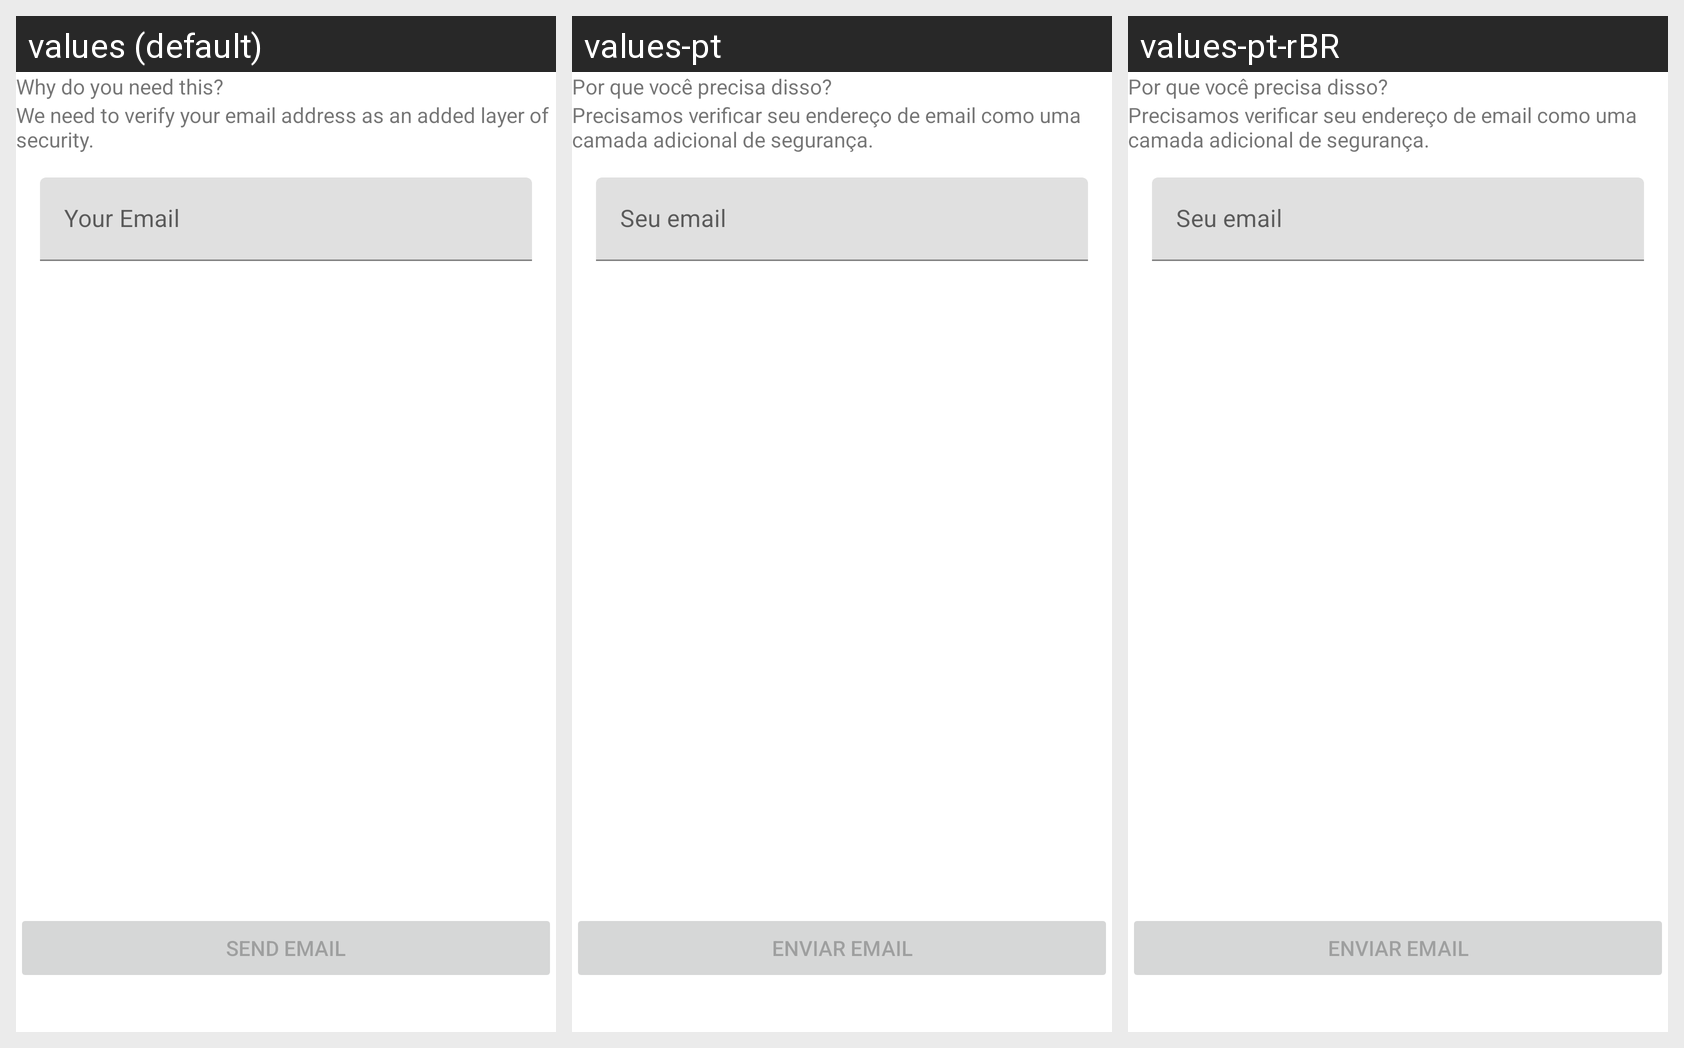

This grid shows one Android layout under several languages. Give, for every string resource on the screen, its name, the default text and each shown locale's text.
Android screen res/layout/fragment_kyc_add_email.xml rendered under 3 locales, left to right: values (default), values-pt, values-pt-rBR. Device: Nexus 5 (rendered at 1080×1920; each locale shown at half size, 540×960, under a caption strip naming it); theme AppTheme.
Other locales in the repository, not shown: values-de, values-es, values-fr, values-it, values-ru, values-tr.
Strings drawn on this screen, with the default value and each locale's value (text and hints the layout hard-codes, and strings that could not be matched under every locale, appear in the picture but are not listed):

kyc_country_selection_header
  values: Why do you need this?
  values-pt: Por que você precisa disso?
  values-pt-rBR: Por que você precisa disso?  [from values-pt]

kyc_email_message
  values: We need to verify your email address as an added layer of security.
  values-pt: Precisamos verificar seu endereço de email como uma camada adicional de segurança.
  values-pt-rBR: Precisamos verificar seu endereço de email como uma camada adicional de segurança.  [from values-pt]

kyc_email_send_verification
  values: Send Email
  values-pt: Enviar email
  values-pt-rBR: Enviar email  [from values-pt]
